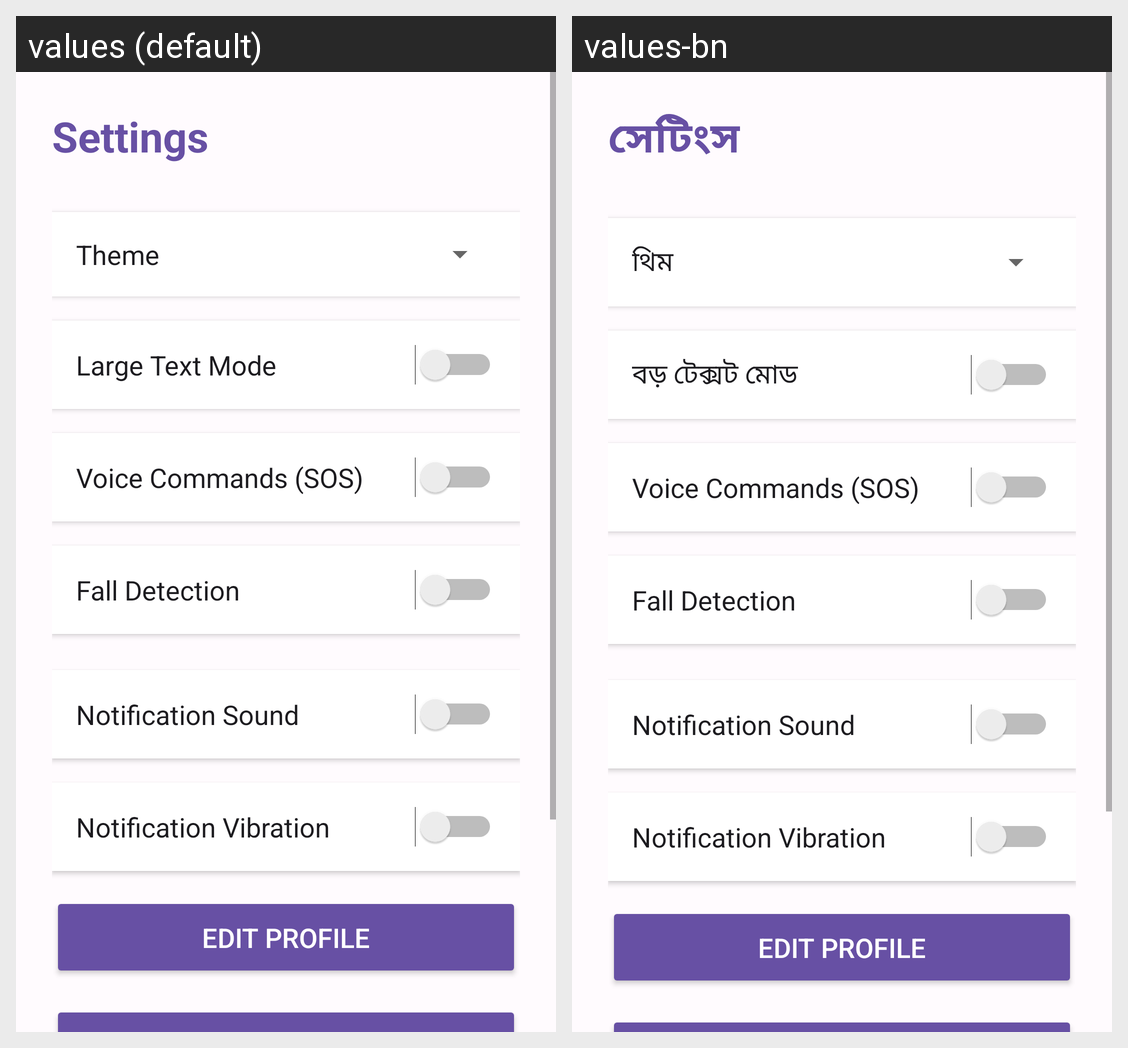

The Android screen above is rendered under two locales of the same app. Produce the string resources it draws, with the default and per-locale values.
Android screen res/layout/activity_settings.xml rendered under 2 locales, left to right: values (default), values-bn. Device: Nexus 5 (rendered at 1080×1920; each locale shown at half size, 540×960, under a caption strip naming it); theme Theme.HarmonyCare.
Strings drawn on this screen, with the default value and each locale's value (text and hints the layout hard-codes, and strings that could not be matched under every locale, appear in the picture but are not listed):

settings_title
  values: Settings
  values-bn: সেটিংস

theme_mode
  values: Theme
  values-bn: থিম

large_text_mode
  values: Large Text Mode
  values-bn: বড় টেক্সট মোড

notification_sound
  values: Notification Sound
  values-bn: Notification Sound  [not translated; the default value is used]

notification_vibration
  values: Notification Vibration
  values-bn: Notification Vibration  [not translated; the default value is used]
